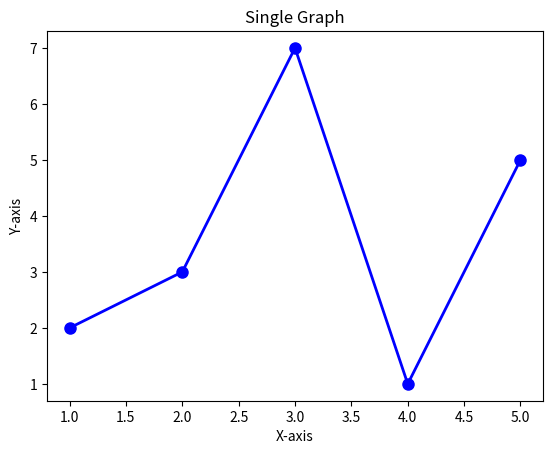

Reproduce this figure in Python.
import matplotlib.pyplot as plt
# データの準備
x = [1, 2, 3, 4, 5]
y = [2, 3, 7, 1, 5]
# グラフを作成
fig, ax = plt.subplots()
ax.plot(x, y, color='b', marker='o', linestyle='-', linewidth=2, markersize=8)
# タイトルとラベルを設定
ax.set_title('Single Graph')
ax.set_xlabel('X-axis')
ax.set_ylabel('Y-axis')
# グラフを表示
plt.show()
